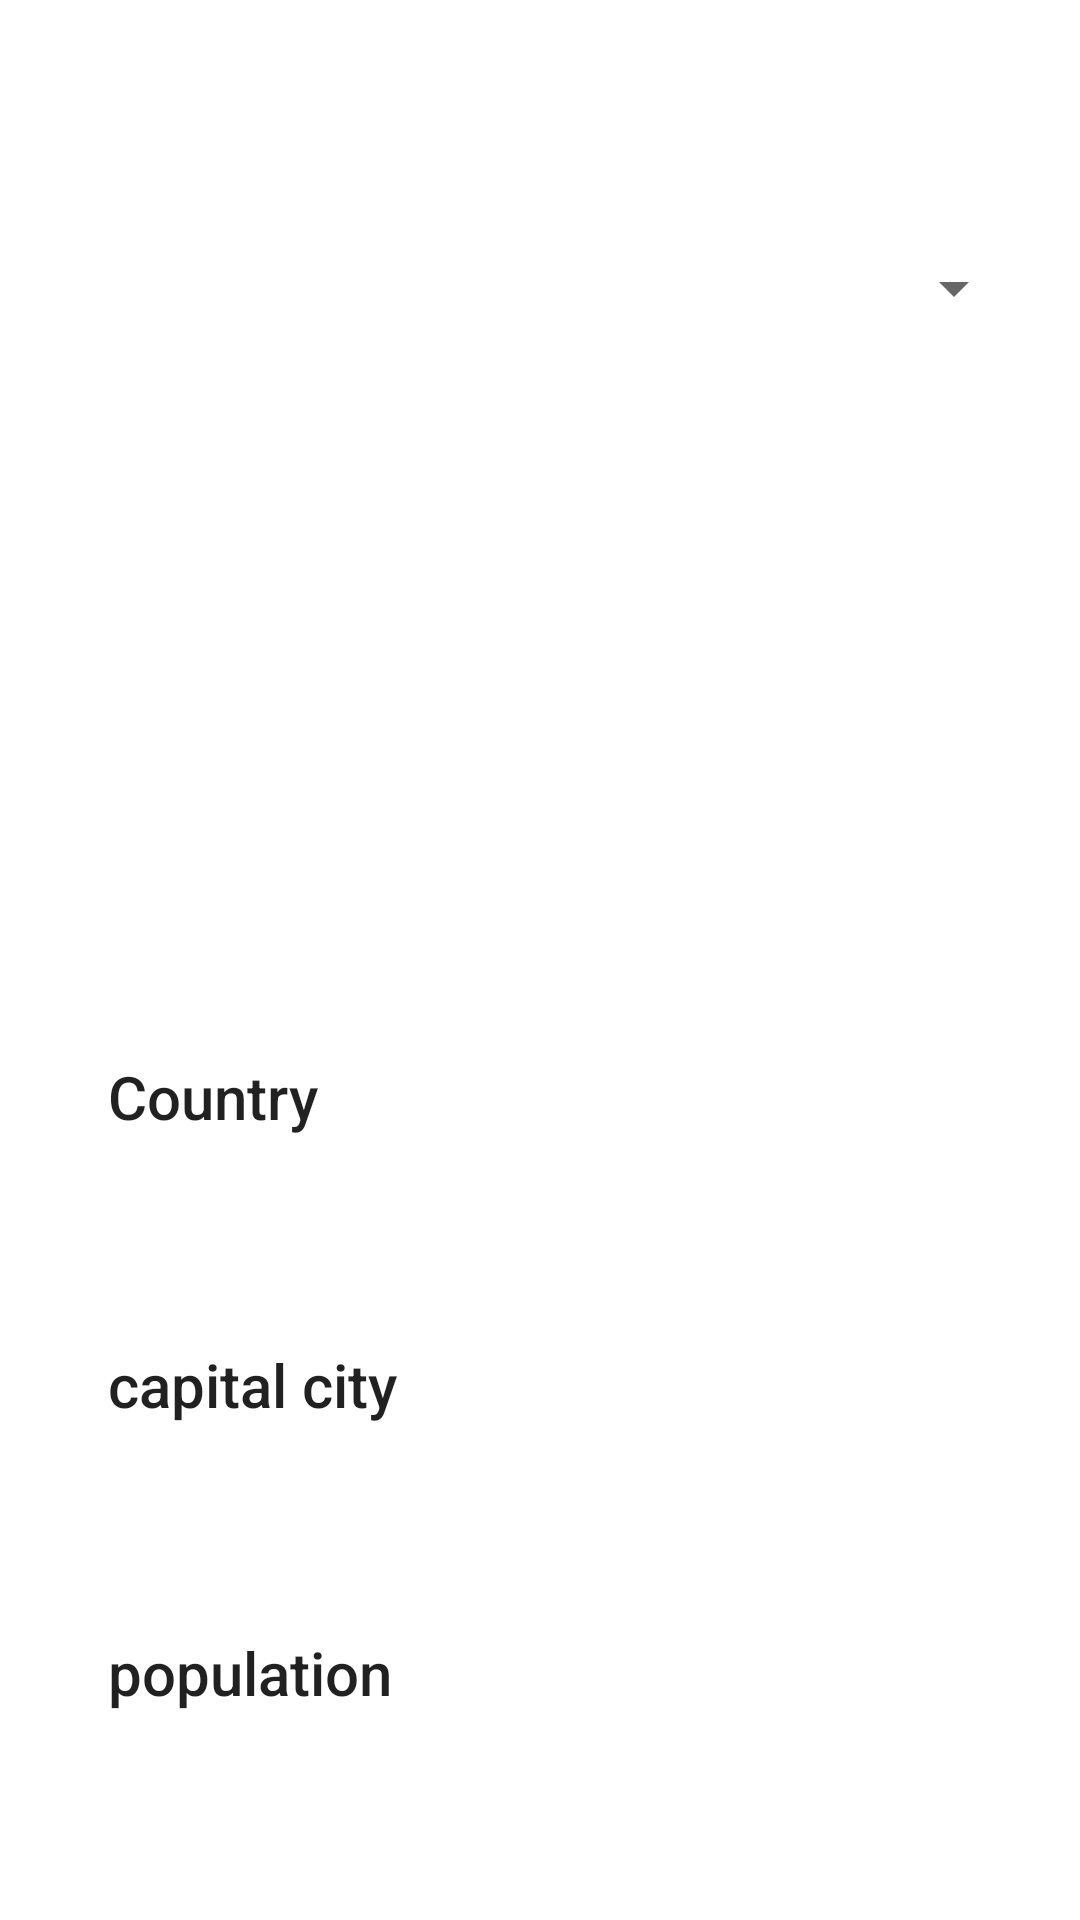

The Android layout XML behind this screen, and the referenced resources:
<!-- AndroidManifest.xml: application theme Theme.Newcustomspinner -->
<!-- res/layout/activity_main.xml -->
<?xml version="1.0" encoding="utf-8"?>
<LinearLayout xmlns:android="http://schemas.android.com/apk/res/android"
    xmlns:app="http://schemas.android.com/apk/res-auto"
    xmlns:tools="http://schemas.android.com/tools"
    android:layout_width="match_parent"
    android:layout_height="match_parent"
    android:orientation="vertical"
    tools:context=".MainActivity">

    <Space
        android:layout_width="match_parent"
        android:layout_height="0dp"
        android:layout_weight="5" />

    <LinearLayout
        android:layout_width="match_parent"
        android:layout_height="0dp"
        android:layout_weight="20">

        <Space
            android:layout_width="0dp"
            android:layout_height="match_parent"
            android:layout_weight="5" />

        <Spinner
            android:id="@+id/spinner"
            android:layout_width="0dp"
            android:layout_height="match_parent"
            android:layout_weight="90" />

        <Space
            android:layout_width="0dp"
            android:layout_height="match_parent"
            android:layout_weight="5" />
    </LinearLayout>

    <Space
        android:layout_width="match_parent"
        android:layout_height="0dp"
        android:layout_weight="30" />

    <LinearLayout
        android:layout_width="match_parent"
        android:layout_height="0dp"
        android:layout_weight="10"
        android:orientation="horizontal">

        <Space
            android:layout_width="0dp"
            android:layout_height="match_parent"
            android:layout_weight="10" />

        <TextView
            android:id="@+id/textView"
            android:layout_width="0dp"
            android:layout_height="match_parent"
            android:layout_weight="35"
            android:text="Country"
            android:textAppearance="@style/TextAppearance.AppCompat.Body2"
            android:textSize="20dp" />

        <Space
            android:layout_width="0dp"
            android:layout_height="match_parent"
            android:layout_weight="10" />

        <TextView
            android:id="@+id/textView2"
            android:layout_width="0dp"
            android:layout_height="match_parent"
            android:layout_weight="35" />

        <Space
            android:layout_width="0dp"
            android:layout_height="match_parent"
            android:layout_weight="10" />

    </LinearLayout>

    <Space
        android:layout_width="match_parent"
        android:layout_height="0dp"
        android:layout_weight="5" />

    <LinearLayout
        android:layout_width="match_parent"
        android:layout_height="0dp"
        android:layout_weight="10"
        android:orientation="horizontal">

        <Space
            android:layout_width="0dp"
            android:layout_height="match_parent"
            android:layout_weight="10" />

        <TextView
            android:id="@+id/textView5"
            android:layout_width="0dp"
            android:layout_height="match_parent"
            android:layout_weight="35"
            android:text="capital city"
            android:textAppearance="@style/TextAppearance.AppCompat.Body2"
            android:textSize="20dp" />

        <Space
            android:layout_width="0dp"
            android:layout_height="match_parent"
            android:layout_weight="10" />

        <TextView
            android:id="@+id/textView4"
            android:layout_width="0dp"
            android:layout_height="match_parent"
            android:layout_weight="35" />

        <Space
            android:layout_width="0dp"
            android:layout_height="match_parent"
            android:layout_weight="10" />
    </LinearLayout>

    <Space
        android:layout_width="match_parent"
        android:layout_height="0dp"
        android:layout_weight="5" />

    <LinearLayout
        android:layout_width="match_parent"
        android:layout_height="0dp"
        android:layout_weight="10"
        android:orientation="horizontal">

        <Space
            android:layout_width="0dp"
            android:layout_height="match_parent"
            android:layout_weight="10" />

        <TextView
            android:id="@+id/textView6"
            android:layout_width="0dp"
            android:layout_height="match_parent"
            android:layout_weight="35"
            android:text="population"
            android:textAppearance="@style/TextAppearance.AppCompat.Body2"
            android:textSize="20dp" />

        <Space
            android:layout_width="0dp"
            android:layout_height="match_parent"
            android:layout_weight="10" />

        <TextView
            android:id="@+id/textView7"
            android:layout_width="0dp"
            android:layout_height="match_parent"
            android:layout_weight="35" />

        <Space
            android:layout_width="0dp"
            android:layout_height="match_parent"
            android:layout_weight="10" />
    </LinearLayout>

    <Space
        android:layout_width="match_parent"
        android:layout_height="0dp"
        android:layout_weight="5" />

</LinearLayout>
<!-- resources referenced by this layout -->
<resources>
  <style name="Theme.Newcustomspinner" parent="Theme.MaterialComponents.DayNight.DarkActionBar">
          
          <item name="colorPrimary">@color/purple_500</item>
          <item name="colorPrimaryVariant">@color/purple_700</item>
          <item name="colorOnPrimary">@color/white</item>
          
          <item name="colorSecondary">@color/teal_200</item>
          <item name="colorSecondaryVariant">@color/teal_700</item>
          <item name="colorOnSecondary">@color/black</item>
          
          <item name="android:statusBarColor">?attr/colorPrimaryVariant</item>
          
      </style>
  <!-- not gathered from this repository: default colours our renderer supplied (Android Studio template values) -->
  <color name="purple_500">#FF6200EE</color>
  <color name="purple_700">#FF3700B3</color>
  <color name="teal_200">#FF03DAC5</color>
  <color name="teal_700">#FF018786</color>
  <color name="black">#FF000000</color>
  <color name="white">#FFFFFFFF</color>
</resources>
